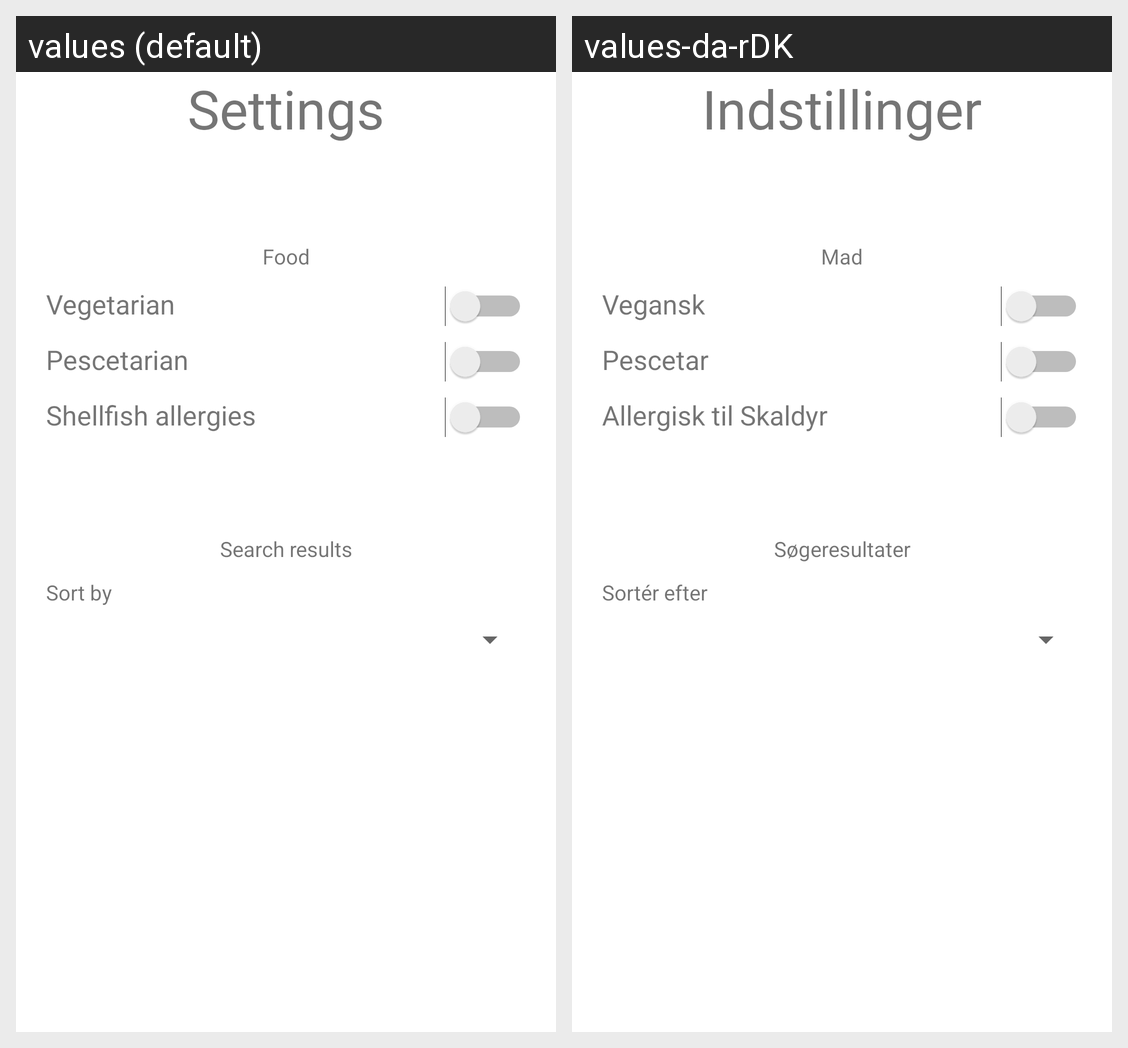

Translations of the strings shown on this Android screen, per locale in the grid:
Android screen res/layout/fragment_settings.xml rendered under 2 locales, left to right: values (default), values-da-rDK. Device: Nexus 5 (rendered at 1080×1920; each locale shown at half size, 540×960, under a caption strip naming it); theme AppTheme.
Strings drawn on this screen, with the default value and each locale's value (text and hints the layout hard-codes, and strings that could not be matched under every locale, appear in the picture but are not listed):

title_settings
  values: Settings
  values-da-rDK: Indstillinger

title_food
  values: Food
  values-da-rDK: Mad

mealtype_vegan
  values: Vegetarian
  values-da-rDK: Vegansk

title_is_pescetarian
  values: Pescetarian
  values-da-rDK: Pescetar

title_is_allergic_to_shellfish
  values: Shellfish allergies
  values-da-rDK: Allergisk til Skaldyr

title_search_results
  values: Search results
  values-da-rDK: Søgeresultater

title_sort_by
  values: Sort by
  values-da-rDK: Sortér efter
